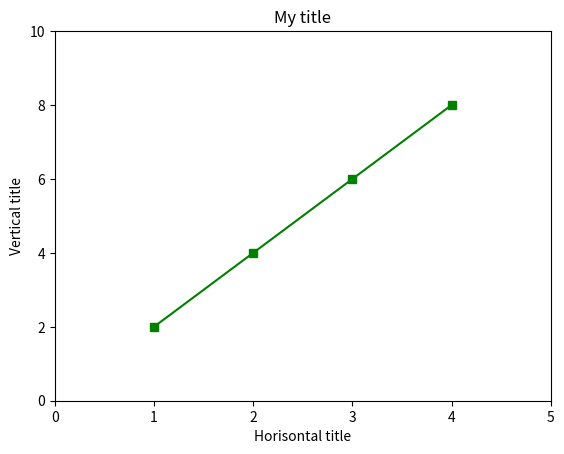

Reproduce this figure in Python.
import matplotlib.pyplot as plt


x =[1,2,3,4]
y = [2,4,6,8]

plt.plot(x, y, 'g-s') # after  the g(clour) is the type line
# plt.plot([1,2,3,4],[2,4,6,8], 'g-')
plt.axis([0,5,0,10])
plt.xlabel('Horisontal title')
plt.ylabel('Vertical title')
plt.title('My title')
plt.show()